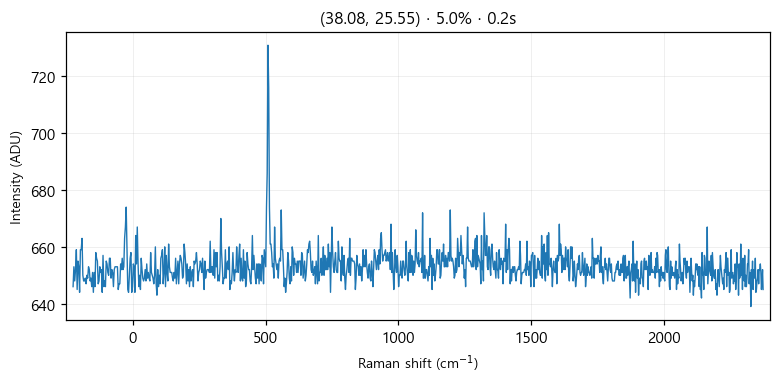

The data file committed next to this chart (first rows):
# laser_power_pct, 5.0
# exposure_time, 0.2
# laser_nm, 532
# mode, single
pixel, raman_shift_cm-1, wavelength_nm, intensity
0, -225, 525.7, 646
1, -221.9, 525.8, 653
2, -218.9, 525.9, 648
3, -215.8, 526, 652
4, -212.7, 526.1, 659
5, -209.7, 526.2, 645
6, -206.6, 526.2, 655
7, -203.5, 526.3, 653
8, -200.5, 526.4, 644
9, -197.4, 526.5, 659
10, -194.4, 526.6, 659
11, -191.3, 526.7, 663
12, -188.3, 526.7, 650
13, -185.2, 526.8, 648
14, -182.1, 526.9, 648
15, -179.1, 527, 649
16, -176, 527.1, 647
17, -173, 527.2, 650
18, -169.9, 527.3, 649
19, -166.9, 527.3, 653
20, -163.9, 527.4, 652
21, -160.8, 527.5, 648
22, -157.8, 527.6, 649
23, -154.7, 527.7, 646
24, -151.7, 527.8, 651
25, -148.6, 527.8, 644
26, -145.6, 527.9, 651
27, -142.6, 528, 646
28, -139.5, 528.1, 658
29, -136.5, 528.2, 656
30, -133.5, 528.3, 655
31, -130.4, 528.4, 647
32, -127.4, 528.4, 648
33, -124.4, 528.5, 653
34, -121.3, 528.6, 651
35, -118.3, 528.7, 652
36, -115.3, 528.8, 644
37, -112.3, 528.9, 657
38, -109.2, 528.9, 646
39, -106.2, 529, 648
40, -103.2, 529.1, 646
41, -100.2, 529.2, 655
42, -97.17, 529.3, 654
43, -94.15, 529.4, 651
44, -91.13, 529.5, 650
45, -88.12, 529.5, 656
46, -85.1, 529.6, 656
47, -82.09, 529.7, 649
48, -79.08, 529.8, 652
49, -76.07, 529.9, 651
50, -73.06, 530, 646
51, -70.05, 530, 652
52, -67.04, 530.1, 653
53, -64.03, 530.2, 653
54, -61.03, 530.3, 653
55, -58.03, 530.4, 653
... 968 more rows
